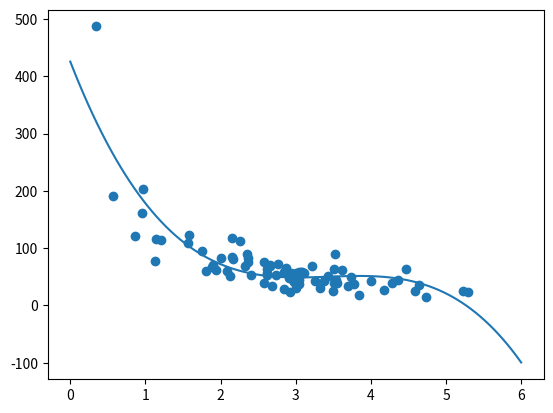

Here is the Python script that generated this plot:
import numpy
import matplotlib.pyplot as plt
numpy.random.seed(2)

x = numpy.random.normal(3, 1, 100)
y = numpy.random.normal(150, 40, 100) / x

train_x = x[:80]
train_y = y[:80]

test_x = x[80:]
test_y = y[80:]

mymodel = numpy.poly1d(numpy.polyfit(train_x, train_y, 3))

myline = numpy.linspace(0, 6, 100)

plt.scatter(train_x, train_y)
plt.plot(myline, mymodel(myline))
plt.show()
